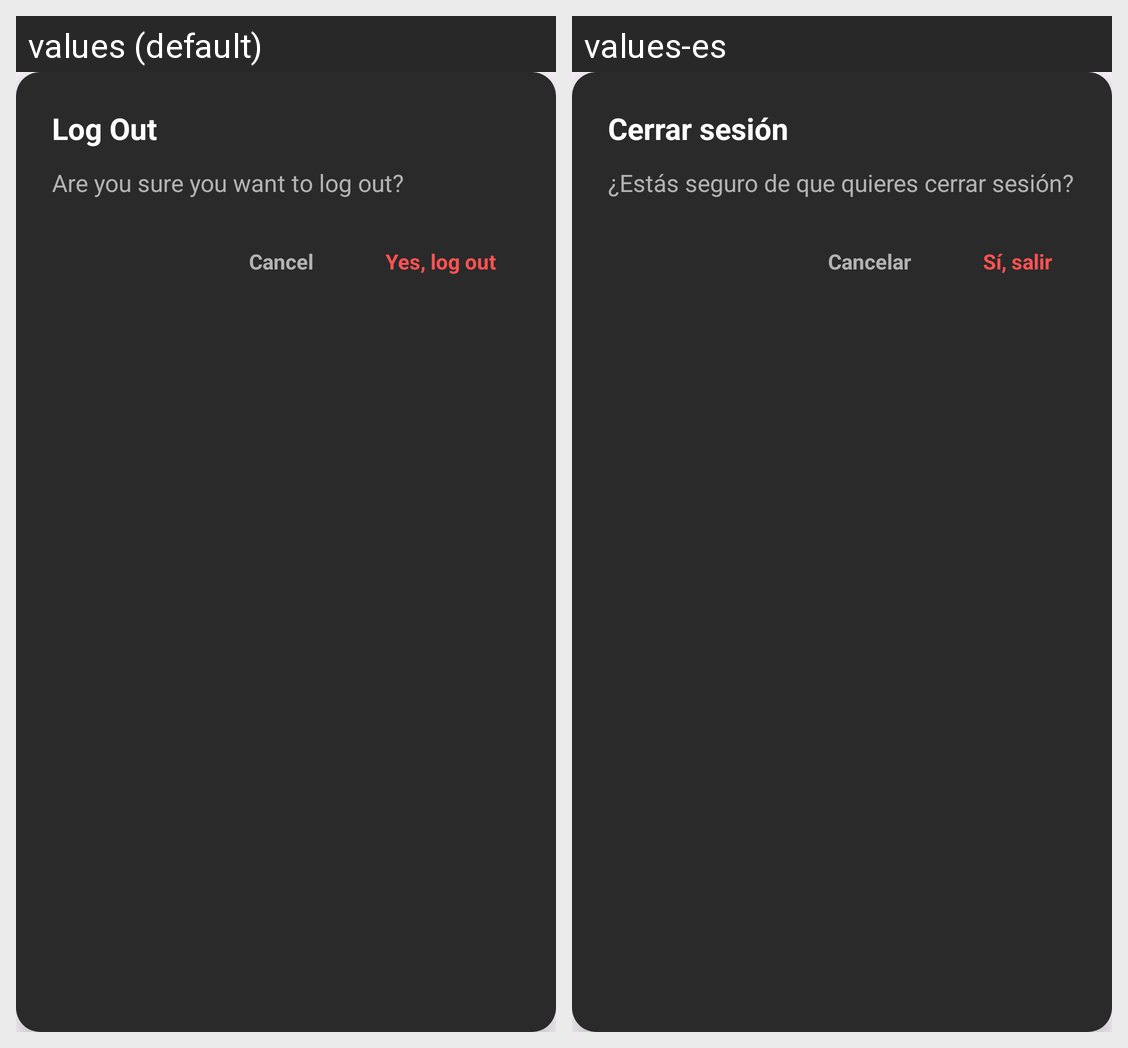

This grid shows one Android layout under two languages. Give, for every string resource on the screen, its name, the default text and each shown locale's text.
Android screen res/layout/fragment_dialog_logout.xml rendered under 2 locales, left to right: values (default), values-es. Device: Nexus 5 (rendered at 1080×1920; each locale shown at half size, 540×960, under a caption strip naming it); theme Theme.AppMusic.
Strings drawn on this screen, with the default value and each locale's value (text and hints the layout hard-codes, and strings that could not be matched under every locale, appear in the picture but are not listed):

log_out
  values: Log Out
  values-es: Cerrar sesión

log_out_confirmation
  values: Are you sure you want to log out?
  values-es: ¿Estás seguro de que quieres cerrar sesión?

cancel
  values: Cancel
  values-es: Cancelar

yes_go_out
  values: Yes, log out
  values-es: Sí, salir
